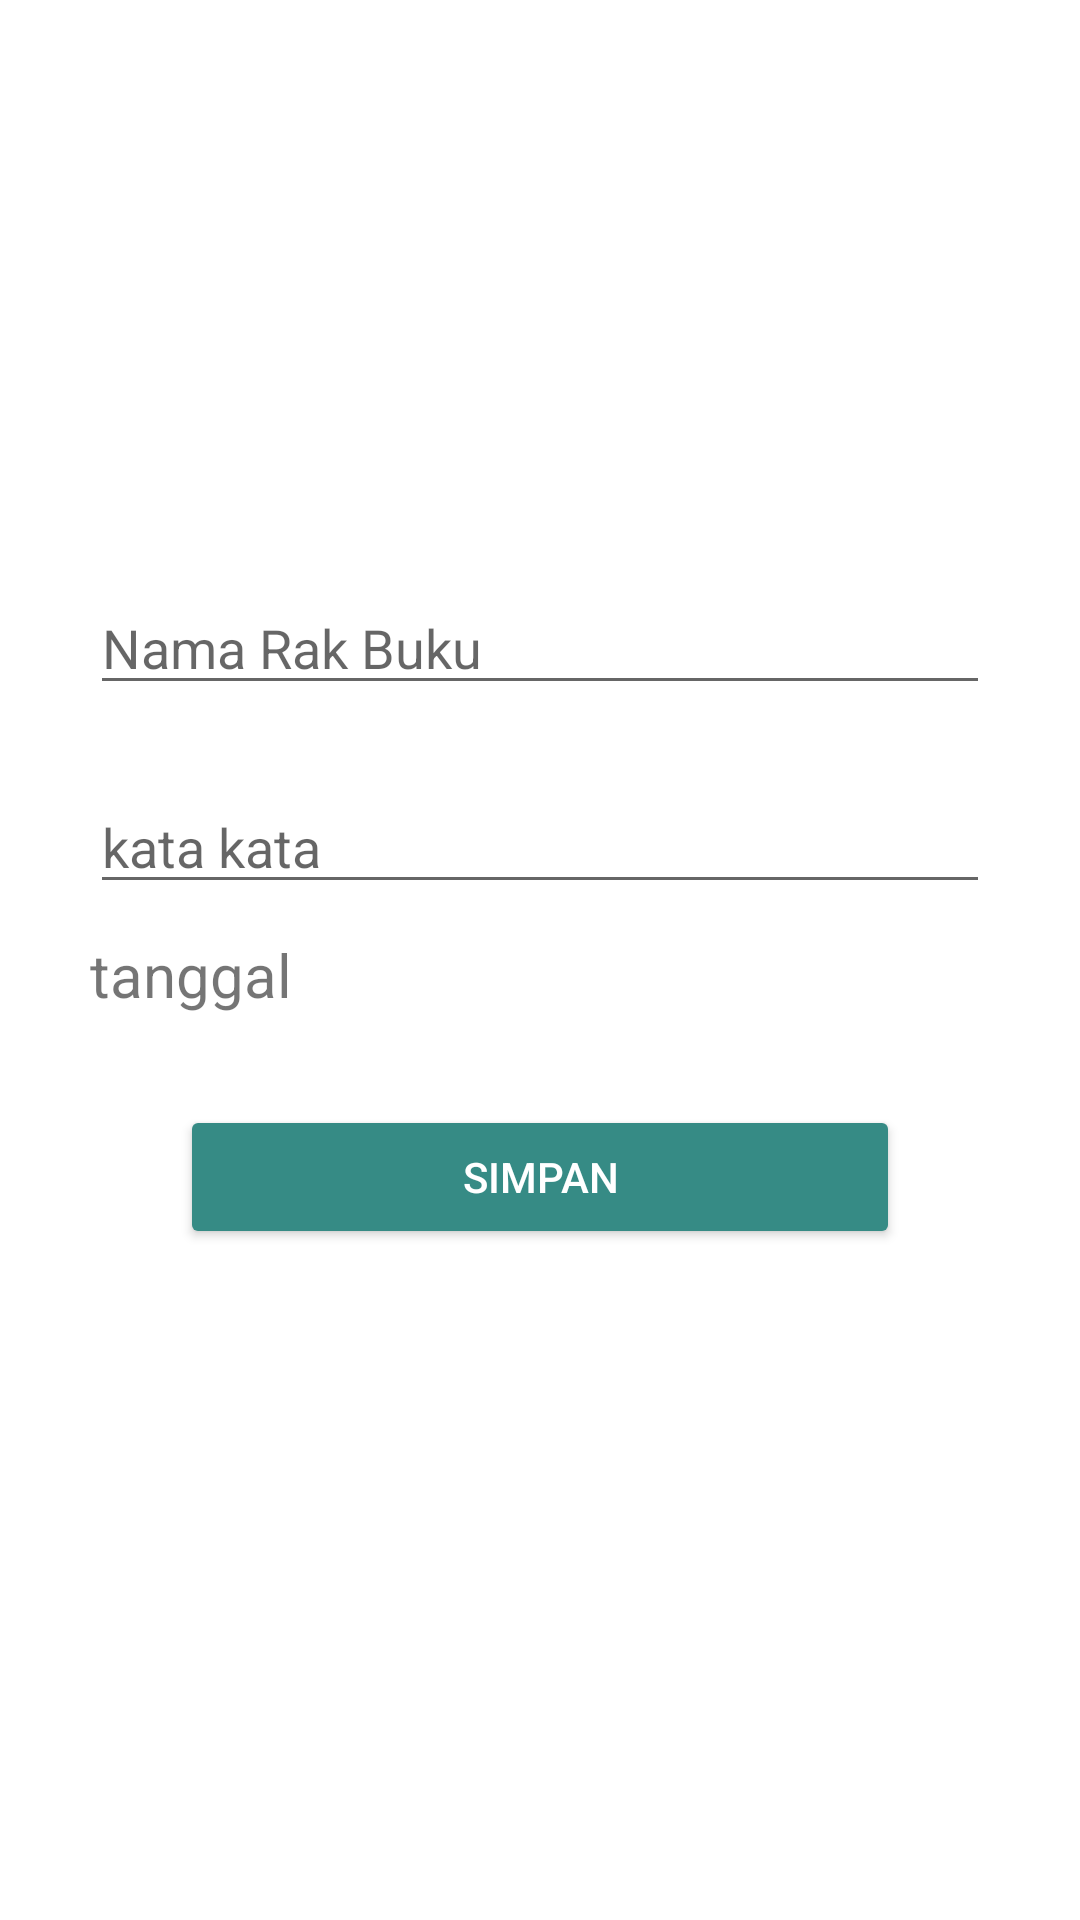

Layout XML and referenced resources for this Android screen:
<!-- AndroidManifest.xml: application theme Theme.DataBaseRoom -->
<!-- res/layout/fragment_edt_rak_buku.xml -->
<?xml version="1.0" encoding="utf-8"?>
<FrameLayout xmlns:android="http://schemas.android.com/apk/res/android"
    xmlns:tools="http://schemas.android.com/tools"
    android:layout_width="match_parent"
    android:layout_height="match_parent"
    xmlns:app="http://schemas.android.com/apk/res-auto"
    tools:context=".fragment.EdtRakBukuFragment">

    <LinearLayout
        android:layout_width="match_parent"
        android:layout_height="match_parent"
        android:gravity="center"
        android:orientation="vertical"
        android:padding="30dp"
        app:layout_behavior="@string/appbar_scrolling_view_behavior">

        <EditText
            android:id="@+id/edt_update_nama_rak_buku"
            android:layout_width="match_parent"
            android:layout_height="wrap_content"
            android:layout_marginBottom="25dp"
            android:hint="Nama Rak Buku" />

        <EditText
            android:id="@+id/edt_update_kata_kata"
            android:layout_width="match_parent"
            android:layout_height="wrap_content"
            android:hint="kata kata" />

        <TextView
            android:layout_marginTop="10dp"
            android:id="@+id/tv_update_tanggal"
            android:layout_width="match_parent"
            android:layout_height="wrap_content"
            android:text="tanggal"
            android:textSize="20sp"/>

        <Button
            android:id="@+id/btn_simpan"
            android:layout_width="match_parent"
            android:layout_height="wrap_content"
            android:layout_margin="30dp"
            android:backgroundTint="#368B85"
            android:text="Simpan"
            android:textColor="@android:color/white" />

    </LinearLayout>


</FrameLayout>
<!-- resources referenced by this layout -->
<resources>
  <style name="Theme.DataBaseRoom" parent="Theme.MaterialComponents.DayNight.NoActionBar">
          
          <item name="colorPrimary">@color/purple_500</item>
          <item name="colorPrimaryVariant">@color/purple_700</item>
          <item name="colorOnPrimary">@color/white</item>
          
          <item name="colorSecondary">@color/teal_200</item>
          <item name="colorSecondaryVariant">@color/teal_700</item>
          <item name="colorOnSecondary">@color/black</item>
          
          <item name="android:statusBarColor" tools:targetApi="l">?attr/colorPrimaryVariant</item>
          
      </style>
  <!-- not gathered from this repository: default colours our renderer supplied (Android Studio template values) -->
  <color name="purple_500">#FF6200EE</color>
  <color name="purple_700">#FF3700B3</color>
  <color name="teal_200">#FF03DAC5</color>
  <color name="teal_700">#FF018786</color>
  <color name="black">#FF000000</color>
  <color name="white">#FFFFFFFF</color>
</resources>
